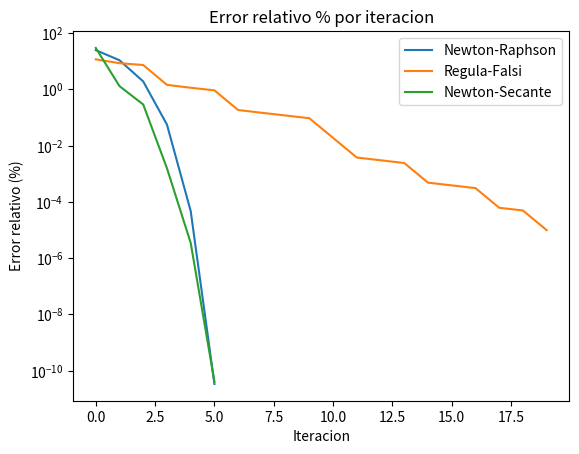

This chart was generated by the following Python code:
import numpy as np
import matplotlib.pyplot as plt

def f(x):
    return 1/4 * (x**3 - 2*x)

def df(x):
    return 3/4*(x**2) - 1/2

def d2f(x):
    return 3/2*x

def newton_raphson(f, df, x0, tol=1e-7, max_iter=100):
    '''
    Implementación del método de Newton para encontrar la raíz de una función.

    Parámetros:
    f (función): La función de la cual queremos encontrar la raíz.
    df (función): La derivada de la función f.
    x0 (float): Valor inicial de la aproximación.
    tol (float): Tolerancia para el criterio de convergencia.
    max_iter (int): Número máximo de iteraciones.

    Retorna:
    (float): Aproximación de la raíz.
    []: Errores porcentuales por iteracion.
    '''
    errores = []
    x=x0

    for i in range (max_iter):
        fx = f(x)
        dfx = df(x)

        if dfx == 0:
            raise ValueError("La derivada es cero. No se puede seguir con Newton")
        
        xNext = x - (fx / dfx)

        error_relativo = abs((xNext - x) / xNext)
        error_porcentual = error_relativo * 100
        errores.append(error_porcentual)
        if (error_relativo < tol):
            break
    
        x = xNext
    
    return x, errores

def regula_falsi(f, a, b, tol=1e-7, max_iter=100):

    '''
    Implementación del método de Regula Falsi para encontrar la raíz de una función en un intervalo [a, b].

    Parámetros:
    f (función): La función de la cual queremos encontrar la raíz.
    a (float): Extremo izquierdo del intervalo.
    b (float): Extremo derecho del intervalo.
    tol (float): Tolerancia para el criterio de convergencia.
    max_iter (int): Número máximo de iteraciones.

    Retorna:
    (float): Aproximación de la raíz.
    []: Errores porcentuales por iteracion.
    '''

    errores = []
    fa= f(a)
    fb=f(b)

    if(fa*fb >= 0):
        raise ValueError("La funcion debe cambiar de signo en el intervalo [a;b]")

    for i in range(max_iter):
        '''c = b - (fb * (b-a)) / (fb - fa)'''
        c = ((a * fb) - (b * fa)) / (fb - fa)

        fc = f(c)

        if (fa * fc < 0):
            b = c
        else:
            a = c

        if(i>0):
            error_relativo = abs((c - c_prev) / c)
            error_porcentual = error_relativo * 100
            errores.append(error_porcentual)
            if (error_relativo < tol):
                break
            
        c_prev = c

    return c, errores


def newton_secante(f, df, d2f, xn, xn_1, tol=1e-7, max_iter=100):

    '''
    Implementación del método de Newton-Secante para encontrar la raíz de una función en un intervalo [a, b].

    Parámetros:
    f (función): La función de la cual queremos encontrar la raíz.
    df (funcion): La derivada de f
    d2f (funcion): La derivada de d2f
    xn (float): extremo derecho del intervalo
    xn_1 (float): extremo izquierdo del intervalo
    tol (float): Tolerancia para el criterio de convergencia.
    max_iter (int): Número máximo de iteraciones.

    Retorna:
    (float): Aproximación de la raíz.
    []: Errores porcentuales por iteracion.
    '''
        
    errors = []

    for i in range(max_iter):
        fxn = f(xn)
        fxn_1 = f(xn_1)
        pendienteSecante = (fxn_1 - fxn) / (xn_1 - xn)
        pendienteTangente = df(xn)
        
        derivSegundaA = d2f(xn_1)
        derivSegundaB = d2f(xn)
        
        alpha = abs(derivSegundaA) / (abs(derivSegundaA) + abs(derivSegundaB))
        beta = abs(derivSegundaB) / (abs(derivSegundaA) + abs(derivSegundaB))
        
        MNS = alpha * pendienteTangente + beta * pendienteSecante
        
        xNext = xn - (fxn / MNS)
        error = abs((xNext - xn) / xNext) * 100
        errors.append(error)
        if error < tol:
            break
        xn_1 = xn
        xn = xNext

    return xn, errors

#VALORES PARA NEWTON
x0_newton = 2

#VALORES PARA REGULA-FALSI
a_regula = 1
b_regula = 2

#VALORES PARA NEWTON-SECANTE
a_n = 1
b_n = 2

# Ejecutar los métodos
root_newton, errors_newton = newton_raphson(f, df, x0_newton)
root_regula, errors_regula = regula_falsi(f, a_regula, b_regula)
root_hybrid, errors_hybrid = newton_secante(f, df, d2f, a_n, b_n)

# Mostrar los resultados
plt.plot(errors_newton, label='Newton-Raphson')
plt.plot(errors_regula, label='Regula-Falsi')
plt.plot(errors_hybrid, label='Newton-Secante')
plt.xlabel('Iteracion')
plt.ylabel('Error relativo (%)')
plt.yscale('log')
plt.legend()
plt.title('Error relativo % por iteracion')
plt.show()

print(f"Root found by Newton-Raphson: {root_newton} en {len(errors_newton)} iteraciones.")
print(f"Root found by Regula-Falsi: {root_regula} en {len(errors_regula)} iteraciones.")
print(f"Root found by Newton-Secant Hybrid: {root_hybrid} en {len(errors_hybrid)} iteraciones.")